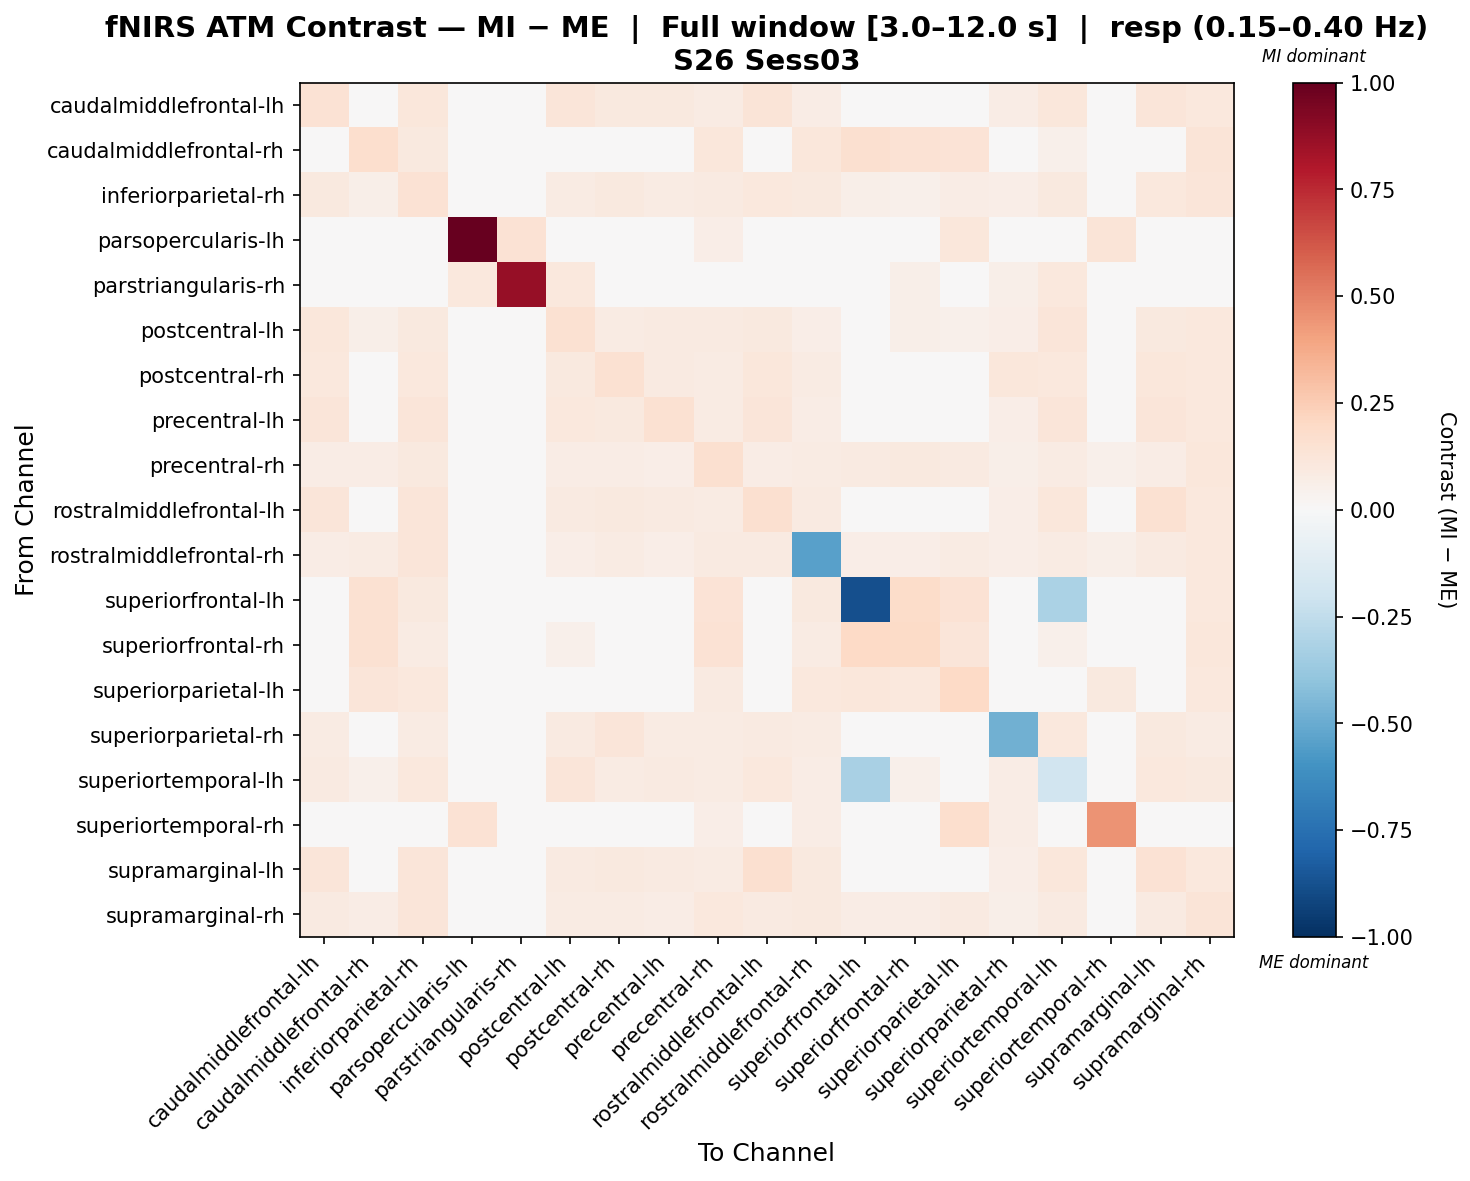

The file beside this chart, header and first rows:
, caudalmiddlefrontal-lh, caudalmiddlefrontal-rh, inferiorparietal-rh, parsopercularis-lh, parstriangularis-rh, postcentral-lh, postcentral-rh, precentral-lh, precentral-rh, rostralmiddlefrontal-lh, rostralmiddlefrontal-rh, superiorfrontal-lh, superiorfrontal-rh, superiorparietal-lh, superiorparietal-rh, superiortemporal-lh, superiortemporal-rh, supramarginal-lh, supramarginal-rh
caudalmiddlefrontal-lh, 0.1463, 0.03402, 0.1161, 0.0, 0.0, 0.121, 0.09633, 0.09879, 0.08214, 0.1296, 0.07414, 0.03093, 0.03093, 0.0464, 0.07105, 0.1161, 0.03402, 0.1241, 0.1019
caudalmiddlefrontal-rh, 0.04084, 0.1695, 0.09778, 0.0, 0.006608, 0.04997, 0.04084, 0.03675, 0.1094, 0.04084, 0.1135, 0.1604, 0.1456, 0.14, 0.03675, 0.05153, 0.04588, 0.04084, 0.1267
inferiorparietal-rh, 0.09512, 0.06066, 0.1436, 0.0, 0.0, 0.07952, 0.09512, 0.07952, 0.09184, 0.1074, 0.09922, 0.05738, 0.05328, 0.07048, 0.0631, 0.09839, 0.03602, 0.1033, 0.1198
parsopercularis-lh, 0.0, 0.0, 0.0, 1.0, 0.1454, 0.0, 0.0, 0.0, 0.06608, 0.0, 0.0, 0.0, 0.0, 0.1101, 0.0, 0.0, 0.1322, 0.0, 0.0
parstriangularis-rh, 0.0, 0.0464, 0.0, 0.1038, 0.8705, 0.1083, 0.0, 0.0, 0.0464, 0.0, 0.0, 0.01547, 0.06186, 0.0, 0.06186, 0.1083, 0.0, 0.0, 0.03093
postcentral-lh, 0.1168, 0.05585, 0.09525, 0.0, 0.02692, 0.1514, 0.08448, 0.09213, 0.09213, 0.09525, 0.06833, 0.04196, 0.05812, 0.05218, 0.06521, 0.1222, 0.03432, 0.09525, 0.106
postcentral-rh, 0.1041, 0.03402, 0.1072, 0.0, 0.01154, 0.09522, 0.156, 0.08945, 0.08368, 0.1099, 0.08101, 0.03093, 0.03093, 0.0464, 0.1125, 0.1072, 0.03402, 0.1156, 0.1041
precentral-lh, 0.1187, 0.03432, 0.1187, 0.0, 0.0, 0.1076, 0.09472, 0.1555, 0.08361, 0.1187, 0.07076, 0.0312, 0.0312, 0.04679, 0.06764, 0.1187, 0.03432, 0.1187, 0.1027
precentral-rh, 0.07443, 0.0778, 0.09714, 0.01136, 0.003786, 0.07527, 0.07443, 0.0677, 0.1564, 0.07443, 0.08579, 0.09, 0.09379, 0.08957, 0.06013, 0.07821, 0.05297, 0.07443, 0.1161
rostralmiddlefrontal-lh, 0.1196, 0.03402, 0.1227, 0.0, 0.0, 0.08721, 0.09518, 0.08721, 0.08233, 0.1586, 0.0903, 0.03093, 0.03093, 0.0464, 0.06769, 0.1129, 0.03402, 0.1488, 0.1049
rostralmiddlefrontal-rh, 0.07105, 0.0816, 0.1201, 0.0, 0.0, 0.06779, 0.08121, 0.06779, 0.0932, 0.0863, -0.5458, 0.06818, 0.06309, 0.08121, 0.06271, 0.07939, 0.05619, 0.0863, 0.1066
superiorfrontal-lh, 0.03894, 0.1498, 0.09427, 0.0, 0.0, 0.03461, 0.03894, 0.03461, 0.1366, 0.03894, 0.09632, -0.8785, 0.1817, 0.141, 0.03461, -0.3202, 0.03029, 0.03894, 0.1091
superiorfrontal-rh, 0.04016, 0.1533, 0.08086, 0.0, 0.01163, 0.05359, 0.04016, 0.03614, 0.1408, 0.04016, 0.08086, 0.1962, 0.1882, 0.1216, 0.03614, 0.05179, 0.03213, 0.04016, 0.1099
superiorparietal-lh, 0.04584, 0.1199, 0.105, 0.04892, 0.0, 0.04256, 0.04584, 0.04256, 0.09149, 0.04584, 0.1018, 0.1166, 0.1026, 0.1996, 0.04256, 0.04911, 0.09892, 0.04584, 0.1087
superiorparietal-rh, 0.08174, 0.03432, 0.08174, 0.0, 0.04193, 0.0926, 0.1237, 0.07862, 0.07862, 0.08873, 0.08174, 0.0312, 0.0312, 0.04679, -0.4805, 0.1027, 0.03432, 0.09572, 0.08174
superiortemporal-lh, 0.09335, 0.05027, 0.1061, 0.0, 0.0285, 0.1186, 0.08385, 0.09007, 0.08532, 0.1076, 0.07434, -0.3259, 0.05175, 0.04584, 0.07107, -0.1908, 0.03602, 0.1028, 0.0981
superiortemporal-rh, 0.04038, 0.03671, 0.04038, 0.1454, 0.0, 0.04038, 0.04038, 0.04038, 0.06975, 0.04038, 0.07673, 0.03304, 0.03671, 0.1676, 0.07673, 0.04038, 0.4477, 0.04038, 0.04038
supramarginal-lh, 0.1191, 0.03402, 0.1222, 0.0, 0.0, 0.08692, 0.09485, 0.08692, 0.08207, 0.1578, 0.09485, 0.03093, 0.03093, 0.0464, 0.06753, 0.1125, 0.03402, 0.1482, 0.1045
supramarginal-rh, 0.09023, 0.07786, 0.1225, 0.0, 0.0, 0.07983, 0.08292, 0.07618, 0.1054, 0.09023, 0.09388, 0.07476, 0.07111, 0.08657, 0.06157, 0.08967, 0.03402, 0.09023, 0.1268
